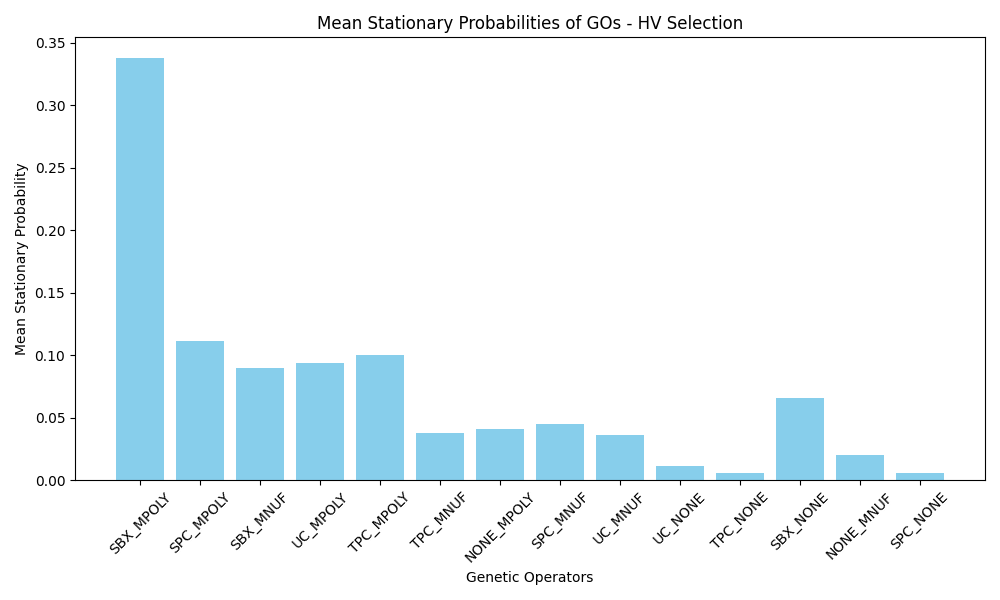

The file beside this chart, header and first rows:
GO_Name, Mean_Stationary_Probability
SBX_MPOLY, 0.3373
SPC_MPOLY, 0.1114
SBX_MNUF, 0.08987
UC_MPOLY, 0.09348
TPC_MPOLY, 0.09977
TPC_MNUF, 0.03765
NONE_MPOLY, 0.04088
SPC_MNUF, 0.04466
UC_MNUF, 0.03634
UC_NONE, 0.01095
TPC_NONE, 0.006062
SBX_NONE, 0.06604
NONE_MNUF, 0.01989
SPC_NONE, 0.005724
